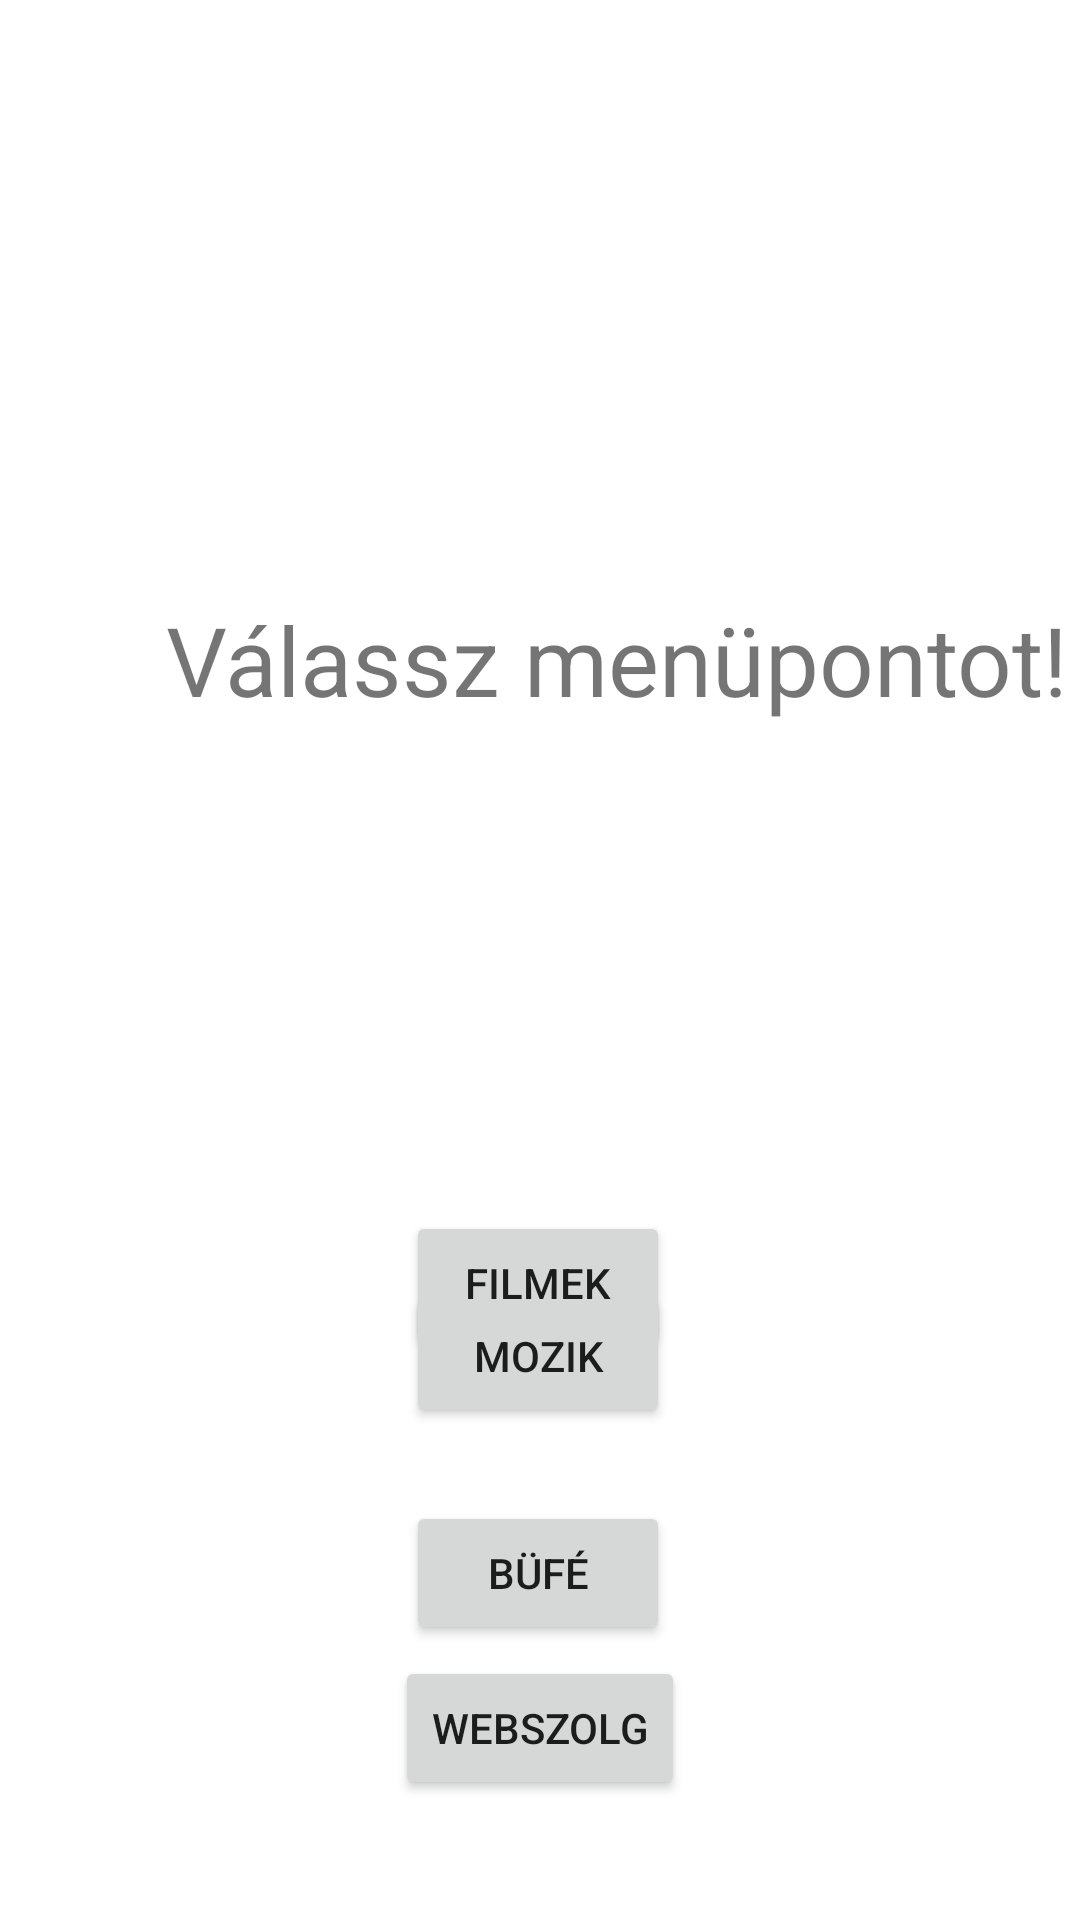

Write the Android layout XML for this screen, with the resource values it uses.
<!-- AndroidManifest.xml: application theme AppTheme -->
<!-- res/layout/menu_fragment.xml -->
<?xml version="1.0" encoding="utf-8"?>
<layout xmlns:android="http://schemas.android.com/apk/res/android"
        xmlns:tools="http://schemas.android.com/tools"
        xmlns:app="http://schemas.android.com/apk/res-auto">

    <androidx.constraintlayout.widget.ConstraintLayout
            android:layout_width="match_parent"
            android:layout_height="match_parent"
            tools:context="net.projectmovies.ui.fragments.MenuFragment">

        <Button
                android:id="@+id/postsButton"
                android:layout_width="wrap_content"
                android:layout_height="wrap_content"
                android:layout_marginBottom="40dp"
                android:text="@string/posts_name"
                app:layout_constraintBottom_toBottomOf="parent"
                app:layout_constraintEnd_toEndOf="parent"
                app:layout_constraintStart_toStartOf="parent" />

        <Button
                android:id="@+id/shopButton"
                android:layout_width="wrap_content"
                android:layout_height="wrap_content"
                android:layout_marginTop="100dp"
                android:text="@string/shop_name"
                app:layout_constraintBottom_toBottomOf="parent"
                app:layout_constraintEnd_toEndOf="parent"
                app:layout_constraintHorizontal_bias="0.498"
                app:layout_constraintStart_toStartOf="parent"
                app:layout_constraintTop_toTopOf="parent"
                app:layout_constraintVertical_bias="0.814" />

        <Button
                android:id="@+id/cinemaButton"
                android:layout_width="wrap_content"
                android:layout_height="wrap_content"
                android:layout_marginBottom="164dp"
                android:text="@string/cinema_name"
                app:layout_constraintBottom_toBottomOf="parent"
                app:layout_constraintEnd_toEndOf="parent"
                app:layout_constraintHorizontal_bias="0.498"
                app:layout_constraintStart_toStartOf="parent" />

        <Button
                android:id="@+id/movieButton"
                android:layout_width="wrap_content"
                android:layout_height="wrap_content"
                android:layout_marginTop="300dp"
                android:text="@string/movie_name"
                app:layout_constraintBottom_toBottomOf="parent"
                app:layout_constraintEnd_toEndOf="parent"
                app:layout_constraintHorizontal_bias="0.498"
                app:layout_constraintStart_toStartOf="parent"
                app:layout_constraintTop_toTopOf="parent"
                app:layout_constraintVertical_bias="0.355" />

        <TextView
                android:id="@+id/textView"
                android:layout_width="395dp"
                android:layout_height="192dp"
                android:layout_marginStart="8dp"
                android:layout_marginTop="124dp"
                android:layout_marginEnd="8dp"
                android:gravity="center"
                android:scaleType="fitCenter"
                android:text="@string/text_name"
                android:textSize="32sp"
                app:layout_constraintEnd_toEndOf="parent"
                app:layout_constraintHorizontal_bias="0.0"
                app:layout_constraintStart_toStartOf="parent"
                app:layout_constraintTop_toTopOf="parent" />

    </androidx.constraintlayout.widget.ConstraintLayout>

</layout>
<!-- resources referenced by this layout -->
<resources>
  <string name="cinema_name">Mozik</string>
  <string name="movie_name">Filmek</string>
  <string name="posts_name">Webszolg</string>
  <string name="shop_name">Büfé</string>
  <string name="text_name">Válassz menüpontot!</string>
  <style name="AppTheme" parent="Theme.MaterialComponents.Light.DarkActionBar">
          <item name="colorPrimary">@color/colorPrimary</item>
          <item name="colorPrimaryDark">@color/colorPrimaryDark</item>
          <item name="colorAccent">@color/colorBlue</item>
      </style>
  <color name="colorPrimary">#0000CD</color>
  <color name="colorPrimaryDark">#000080</color>
  <color name="colorBlue">#1E90FF</color>
</resources>
